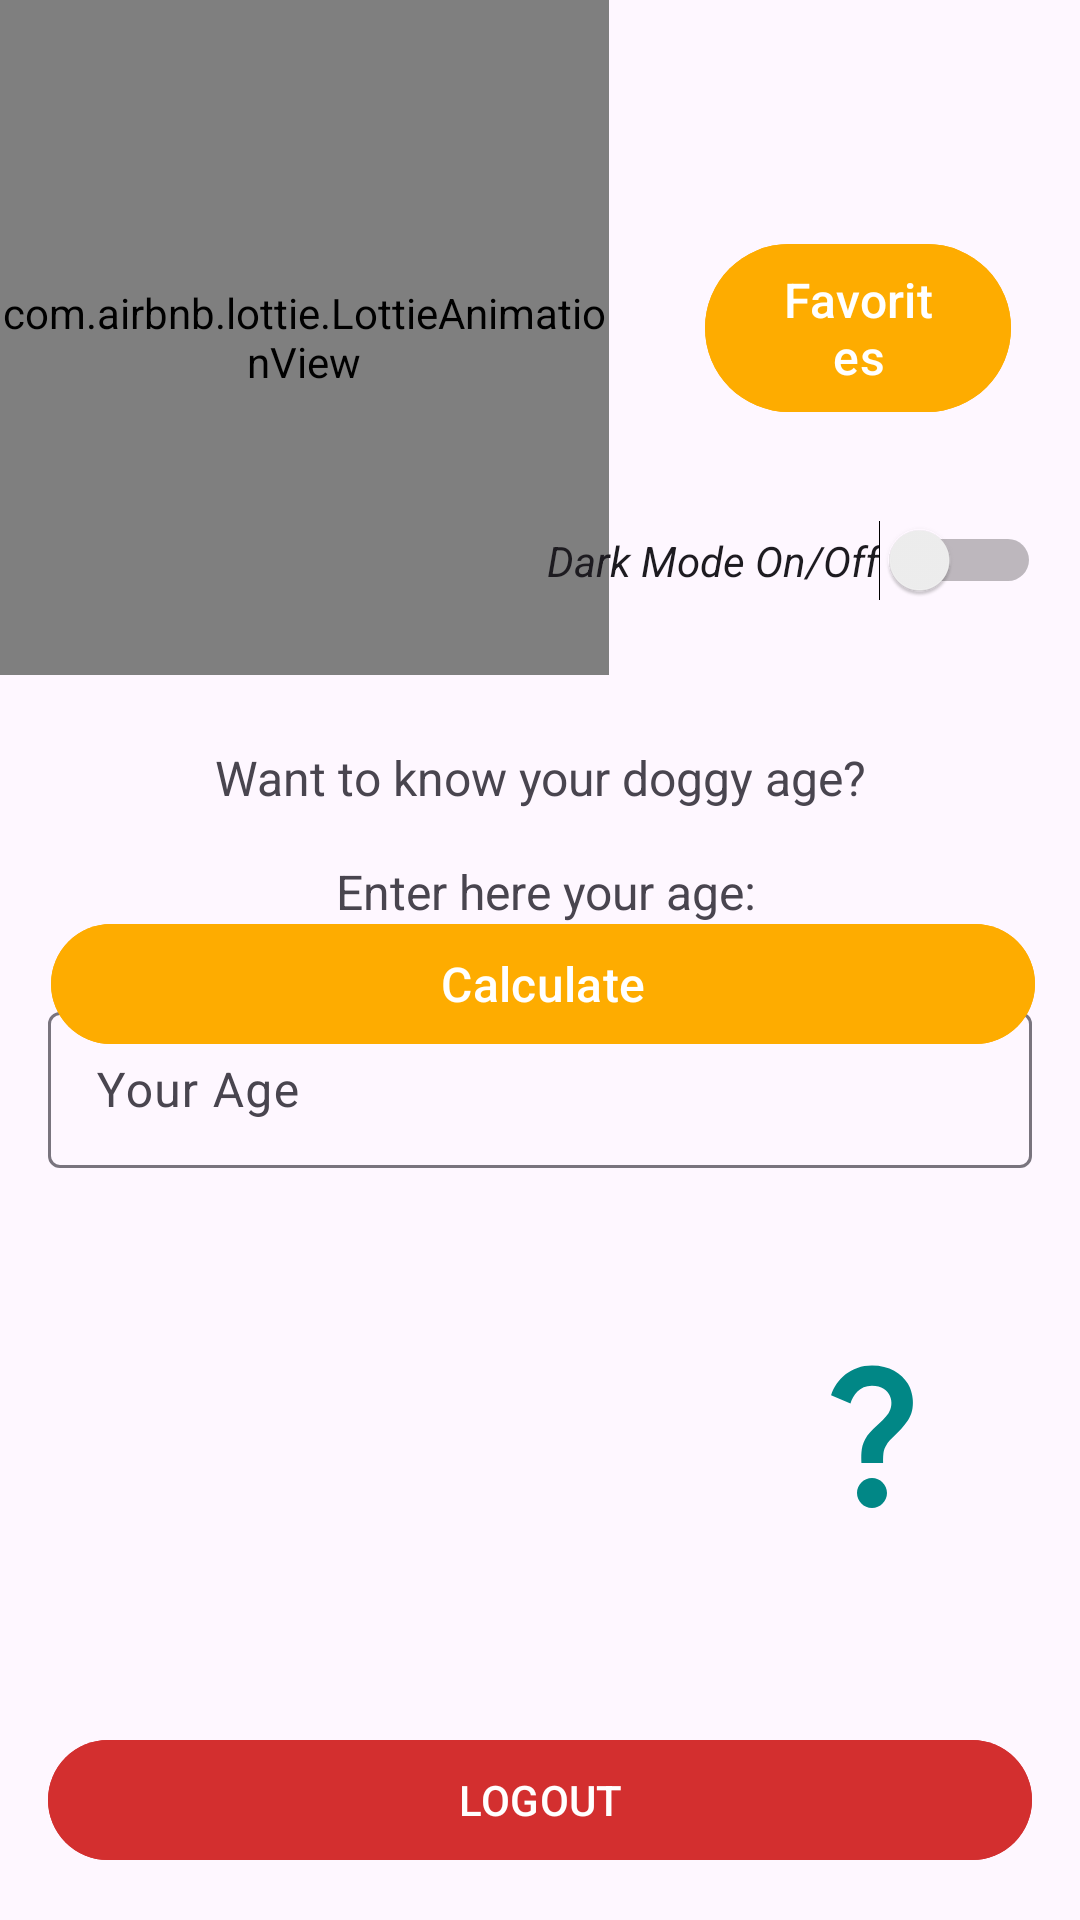

Here is an Android app screen rendered from its layout file. Give the layout XML and the strings, colors and styles it references.
<!-- AndroidManifest.xml: application theme Theme.PI_SniffSnap_GarciaFernandezMarta -->
<!-- res/layout/activity_settings.xml -->
<?xml version="1.0" encoding="utf-8"?>
<layout xmlns:android="http://schemas.android.com/apk/res/android"
    xmlns:app="http://schemas.android.com/apk/res-auto"
    xmlns:tools="http://schemas.android.com/tools">

    <data>

    </data>

    <RelativeLayout
        android:layout_width="match_parent"
        android:layout_height="match_parent"
        tools:context=".SettingsActivity">

        
        <com.airbnb.lottie.LottieAnimationView
            android:id="@+id/animationView"
            android:layout_width="203dp"
            android:layout_height="225dp"
            app:lottie_autoPlay="true"
            app:lottie_loop="true"
            app:lottie_rawRes="@raw/animation"
            />

        
        <com.google.android.material.button.MaterialButton
            android:id="@+id/favorites_button"
            android:layout_width="154dp"
            android:layout_height="64dp"
            android:layout_below="@id/animationView"
            android:layout_alignParentEnd="true"
            android:layout_marginStart="32dp"
            android:layout_marginTop="-148dp"
            android:layout_marginEnd="23dp"
            android:layout_toEndOf="@+id/animationView"
            android:backgroundTint="@color/colorPrimaryDark"
            android:text="@string/favorites"
            android:textColor="@android:color/white"
            android:textSize="16sp" />

        
        <Switch
            android:id="@+id/theme_switch"
            android:layout_width="wrap_content"
            android:layout_height="wrap_content"
            android:layout_below="@+id/favorites_button"
            android:layout_alignParentEnd="true"
            android:layout_marginTop="32dp"
            android:layout_marginEnd="13dp"
            android:text="@string/dark_mode_on_off"
            android:textStyle="italic" />

        
        <ImageView
            android:id="@+id/huella_icon"
            android:layout_width="112dp"
            android:layout_height="99dp"
            android:layout_above="@+id/logout_button"
            android:layout_alignParentEnd="true"
            android:layout_marginEnd="13dp"
            android:layout_marginBottom="49dp"
            android:src="@drawable/ic_baseline_list"
            app:tint="@color/light_gray" />

        
        <ImageButton
            android:id="@+id/developer_info_icon"
            android:layout_width="89dp"
            android:layout_height="83dp"
            android:layout_above="@+id/logout_button"
            android:layout_alignParentEnd="true"
            android:layout_marginEnd="25dp"
            android:layout_marginBottom="41dp"
            android:background="?attr/selectableItemBackgroundBorderless"
            android:src="@drawable/ic_question_mark"
            app:tint="@color/teal_700" />

        
        <com.google.android.material.textview.MaterialTextView
            android:id="@+id/textView_prompt"
            android:layout_width="match_parent"
            android:layout_height="wrap_content"
            android:layout_below="@id/theme_switch"
            android:layout_marginTop="32dp"
            android:padding="16dp"
            android:text="@string/want_to_know_your_doggy_age"
            android:textAlignment="center"
            android:textSize="16sp"
            app:fontFamily="@font/aclonica" />

        <com.google.android.material.textfield.TextInputLayout
            android:layout_width="match_parent"
            android:layout_height="wrap_content"
            android:layout_below="@id/textView_prompt"
            android:layout_marginTop="8dp"
            android:paddingStart="16dp"
            android:paddingEnd="16dp">

            <com.google.android.material.textfield.TextInputEditText
                android:id="@+id/editText_age"
                android:layout_width="match_parent"
                android:layout_height="52dp"
                android:hint="@string/your_age"
                android:inputType="number" />
        </com.google.android.material.textfield.TextInputLayout>

        
        <com.google.android.material.button.MaterialButton
            android:id="@+id/button_calculate"
            android:layout_width="match_parent"
            android:layout_height="wrap_content"
            android:layout_above="@+id/logout_button"
            android:layout_alignParentStart="true"
            android:layout_alignParentEnd="true"
            android:layout_marginStart="17dp"
            android:layout_marginTop="16dp"
            android:layout_marginEnd="15dp"
            android:layout_marginBottom="208dp"
            android:backgroundTint="@color/colorPrimaryDark"
            android:text="Calculate"
            android:textColor="@android:color/white"
            android:textSize="16sp"/>
        
        <com.google.android.material.textview.MaterialTextView
            android:id="@+id/textView_result"
            android:layout_width="270dp"
            android:layout_height="118dp"
            android:layout_above="@+id/logout_button"
            android:layout_marginStart="17dp"
            android:layout_marginBottom="80dp"
            android:padding="16dp"
            android:textAlignment="center"
            android:textSize="20sp"
            app:fontFamily="@font/aclonica"/>

        
        <com.google.android.material.button.MaterialButton
            android:id="@+id/logout_button"
            android:layout_width="match_parent"
            android:layout_height="wrap_content"
            android:layout_alignParentBottom="true"
            android:layout_margin="16dp"
            android:backgroundTint="@color/colorPrimaryDark2"
            android:text="@string/logout"
            android:textColor="@android:color/white" />
    </RelativeLayout>
</layout>
<!-- resources referenced by this layout -->
<resources>
  <color name="colorPrimaryDark">#FEAC00</color>
  <color name="colorPrimaryDark2">#D32F2F</color>
  <color name="light_gray">#BCBCBC</color>
  <color name="teal_700">#FF018786</color>
  <!-- drawable ic_question_mark (drawable) -->
  <vector xmlns:android="http://schemas.android.com/apk/res/android" android:height="60dp" android:tint="#000000" android:viewportHeight="24" android:viewportWidth="24" android:width="60dp">
        
      <path android:fillColor="@android:color/white" android:pathData="M11.07,12.85c0.77,-1.39 2.25,-2.21 3.11,-3.44c0.91,-1.29 0.4,-3.7 -2.18,-3.7c-1.69,0 -2.52,1.28 -2.87,2.34L6.54,6.96C7.25,4.83 9.18,3 11.99,3c2.35,0 3.96,1.07 4.78,2.41c0.7,1.15 1.11,3.3 0.03,4.9c-1.2,1.77 -2.35,2.31 -2.97,3.45c-0.25,0.46 -0.35,0.76 -0.35,2.24h-2.89C10.58,15.22 10.46,13.95 11.07,12.85zM14,20c0,1.1 -0.9,2 -2,2s-2,-0.9 -2,-2c0,-1.1 0.9,-2 2,-2S14,18.9 14,20z"/>
      
  </vector>
  <string name="dark_mode_on_off">Dark Mode On/Off</string>
  <string name="favorites">Favorites</string>
  <string name="logout">LOGOUT</string>
  <string name="want_to_know_your_doggy_age">Want to know your doggy age?\n\n Enter here your age:</string>
  <string name="your_age">Your Age</string>
  <style name="Theme.PI_SniffSnap_GarciaFernandezMarta" parent="Base.Theme.PI_SniffSnap_GarciaFernandezMarta" />
  <style name="Base.Theme.PI_SniffSnap_GarciaFernandezMarta" parent="Theme.Material3.DayNight.NoActionBar">
          
          
          
          <item name="colorPrimary">@color/colorPrimaryDark</item>
          <item name="colorPrimaryVariant">@color/color_primary</item>
          <item name="colorOnPrimary">@color/white</item>
          
          <item name="colorSecondary">@color/colorSecondary</item>
          <item name="colorSecondaryVariant">@color/colorSecondaryDark</item>
          <item name="colorOnSecondary">@color/black</item>
      </style>
  <color name="color_primary">#FDBF01</color>
  <color name="white">#FFFFFFFF</color>
  <color name="colorSecondary">#142CC6</color>
  <color name="colorSecondaryDark">#0C1D8A</color>
  <color name="black">#FF000000</color>
</resources>
